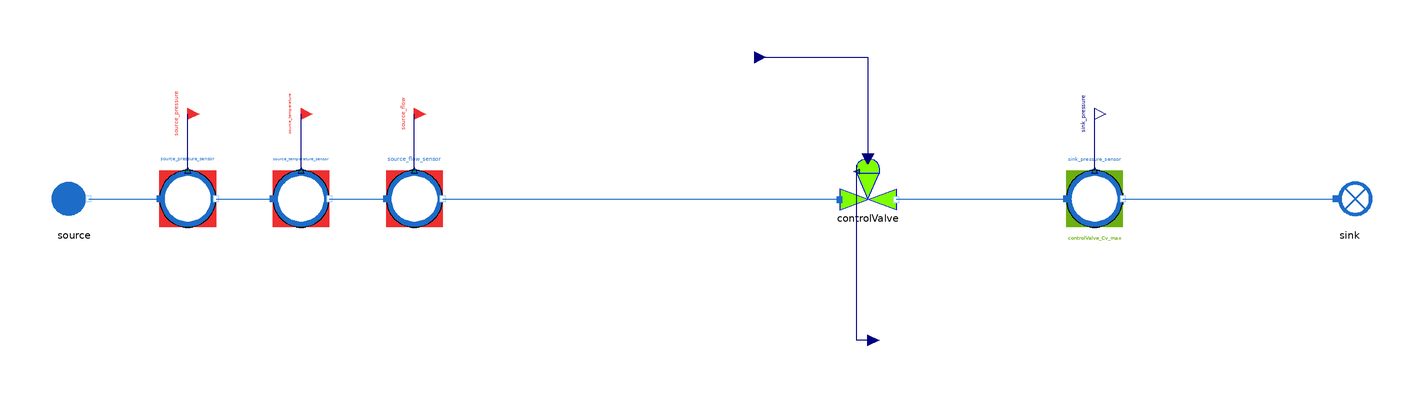

Above is the diagram view of the following Modelica model: its components placed by their Placement annotations and its connect equations drawn as lines.

model ControlValve_direct
  "MML4 isolated ControlValve direct test"
  extends MetroscopeModelingLibrary.Utilities.Icons.Tests.WaterSteamTestIcon;
  MetroscopeModelingLibrary.WaterSteam.Pipes.ControlValve controlValve
    annotation (Placement(transformation(extent={{-10,-4},{10,16}}, rotation=0, origin={0,0})));
  MetroscopeModelingLibrary.WaterSteam.BoundaryConditions.Source source(
    P_0=2000000,
    Q_0=100,
    T_0=373.15,
    h_0=420000)
    annotation (Placement(transformation(extent={{-10,-10},{10,10}}, rotation=0, origin={-280,0})));
  MetroscopeModelingLibrary.SensorsControl.WaterSteam.PressureSensor source_pressure_sensor(
    sensor_function="BC",
    causality="",
    show_causality=true,
    P_start=20,
    signal_unit="barA",
    display_unit="barA",
    P_0=2000000,
    Q_0=100,
    h_0=420000)
    annotation (Placement(transformation(extent={{-10,-10},{10,10}}, rotation=0, origin={-240,0})));
  MetroscopeModelingLibrary.Utilities.Interfaces.BoundaryCondition source_pressure
    annotation (Placement(transformation(extent={{-4,-4},{4,4}}, rotation=0, origin={-240,30}), iconTransformation(extent={{-140,220},{-100,260}})));
  MetroscopeModelingLibrary.SensorsControl.WaterSteam.TemperatureSensor source_temperature_sensor(
    sensor_function="BC",
    causality="",
    show_causality=true,
    T_start=100,
    signal_unit="degC",
    display_unit="degC",
    P_0=2000000,
    Q_0=100,
    h_0=420000,
    T_0=373.15)
    annotation (Placement(transformation(extent={{-10,-10},{10,10}}, rotation=0, origin={-200,0})));
  MetroscopeModelingLibrary.Utilities.Interfaces.BoundaryCondition source_temperature
    annotation (Placement(transformation(extent={{-4,-4},{4,4}}, rotation=0, origin={-200,30}), iconTransformation(extent={{-140,175},{-100,215}})));
  MetroscopeModelingLibrary.SensorsControl.WaterSteam.FlowSensor source_flow_sensor(
    sensor_function="BC",
    causality="",
    show_causality=true,
    Q_start=100,
    signal_unit="kg/s",
    display_unit="kg/s",
    P_0=2000000,
    Q_0=100,
    h_0=420000)
    annotation (Placement(transformation(extent={{-10,-10},{10,10}}, rotation=0, origin={-160,0})));
  MetroscopeModelingLibrary.Utilities.Interfaces.BoundaryCondition source_flow
    annotation (Placement(transformation(extent={{-4,-4},{4,4}}, rotation=0, origin={-160,30}), iconTransformation(extent={{-140,130},{-100,170}})));
  MetroscopeModelingLibrary.SensorsControl.WaterSteam.PressureSensor sink_pressure_sensor(
    sensor_function="Calibration",
    causality="controlValve_Cv_max",
    show_causality=true,
    P_start=19.8,
    signal_unit="barA",
    display_unit="barA",
    P_0=1980000,
    Q_0=100,
    h_0=420000)
    annotation (Placement(transformation(extent={{-10,-10},{10,10}}, rotation=0, origin={80,0})));
  MetroscopeModelingLibrary.Utilities.Interfaces.Observable sink_pressure
    annotation (Placement(transformation(extent={{-4,-4},{4,4}}, rotation=0, origin={80,30}), iconTransformation(extent={{100,220},{140,260}})));
  MetroscopeModelingLibrary.WaterSteam.BoundaryConditions.Sink sink
    annotation (Placement(transformation(extent={{-10,-10},{10,10}}, rotation=0, origin={170,0})));
  MetroscopeModelingLibrary.Utilities.Interfaces.GenericReal controlValve_Cv_max(
    start=971.66995572862)
    annotation (Placement(transformation(extent={{-4,-4},{4,4}}, rotation=0, origin={0,-50})));
  MetroscopeModelingLibrary.Utilities.Interfaces.GenericReal controlValve_Opening(
    start=1)
    annotation (Placement(transformation(extent={{-4,-4},{4,4}}, rotation=0, origin={-40,50})));
equation
  controlValve_Cv_max = 971.66995572862;
  controlValve_Opening = 1;
  connect(source_pressure_sensor.P_sensor, source_pressure)
    annotation (Line(points={{-240,10},{-240,30}}, color={0,0,127}));
  connect(source.C_out, source_pressure_sensor.C_in)
    annotation (Line(points={{-275,0},{-250,0}}, color={28,108,200}));
  connect(source_temperature_sensor.T_sensor, source_temperature)
    annotation (Line(points={{-200,10},{-200,30}}, color={0,0,127}));
  connect(source_pressure_sensor.C_out, source_temperature_sensor.C_in)
    annotation (Line(points={{-230,0},{-210,0}}, color={28,108,200}));
  connect(source_flow_sensor.Q_sensor, source_flow)
    annotation (Line(points={{-160,10},{-160,30}}, color={0,0,127}));
  connect(source_temperature_sensor.C_out, source_flow_sensor.C_in)
    annotation (Line(points={{-190,0},{-170,0}}, color={28,108,200}));
  connect(source_flow_sensor.C_out, controlValve.C_in)
    annotation (Line(points={{-150,0},{-10,0}}, color={28,108,200}));
  connect(sink_pressure_sensor.P_sensor, sink_pressure)
    annotation (Line(points={{80,10},{80,30}}, color={0,0,127}));
  connect(controlValve.C_out, sink_pressure_sensor.C_in)
    annotation (Line(points={{10,0},{70,0}}, color={28,108,200}));
  connect(sink_pressure_sensor.C_out, sink.C_in)
    annotation (Line(points={{90,0},{165,0}}, color={28,108,200}));
  connect(controlValve_Cv_max, controlValve.Cv_max)
    annotation (Line(points={{0,-50},{-4,-50},{-4,12}}, color={0,0,127}));
  connect(controlValve_Opening, controlValve.Opening)
    annotation (Line(points={{-40,50},{0,50},{0,16}}, color={0,0,127}));
  annotation (experiment(StopTime=1,Tolerance=1e-6), Diagram(coordinateSystem(preserveAspectRatio=false,extent={{-360,-300},{400,300}})), Documentation(info="<html><p>Approved MML4 sensor/interface structure: AirCompressor and Metroscopia CCGT/NPP. Illustrative initialization point, not plant calibration. Constant supported faults only. No correction or retry after first Dymola attempt.</p><p></p></html>"));
end ControlValve_direct;